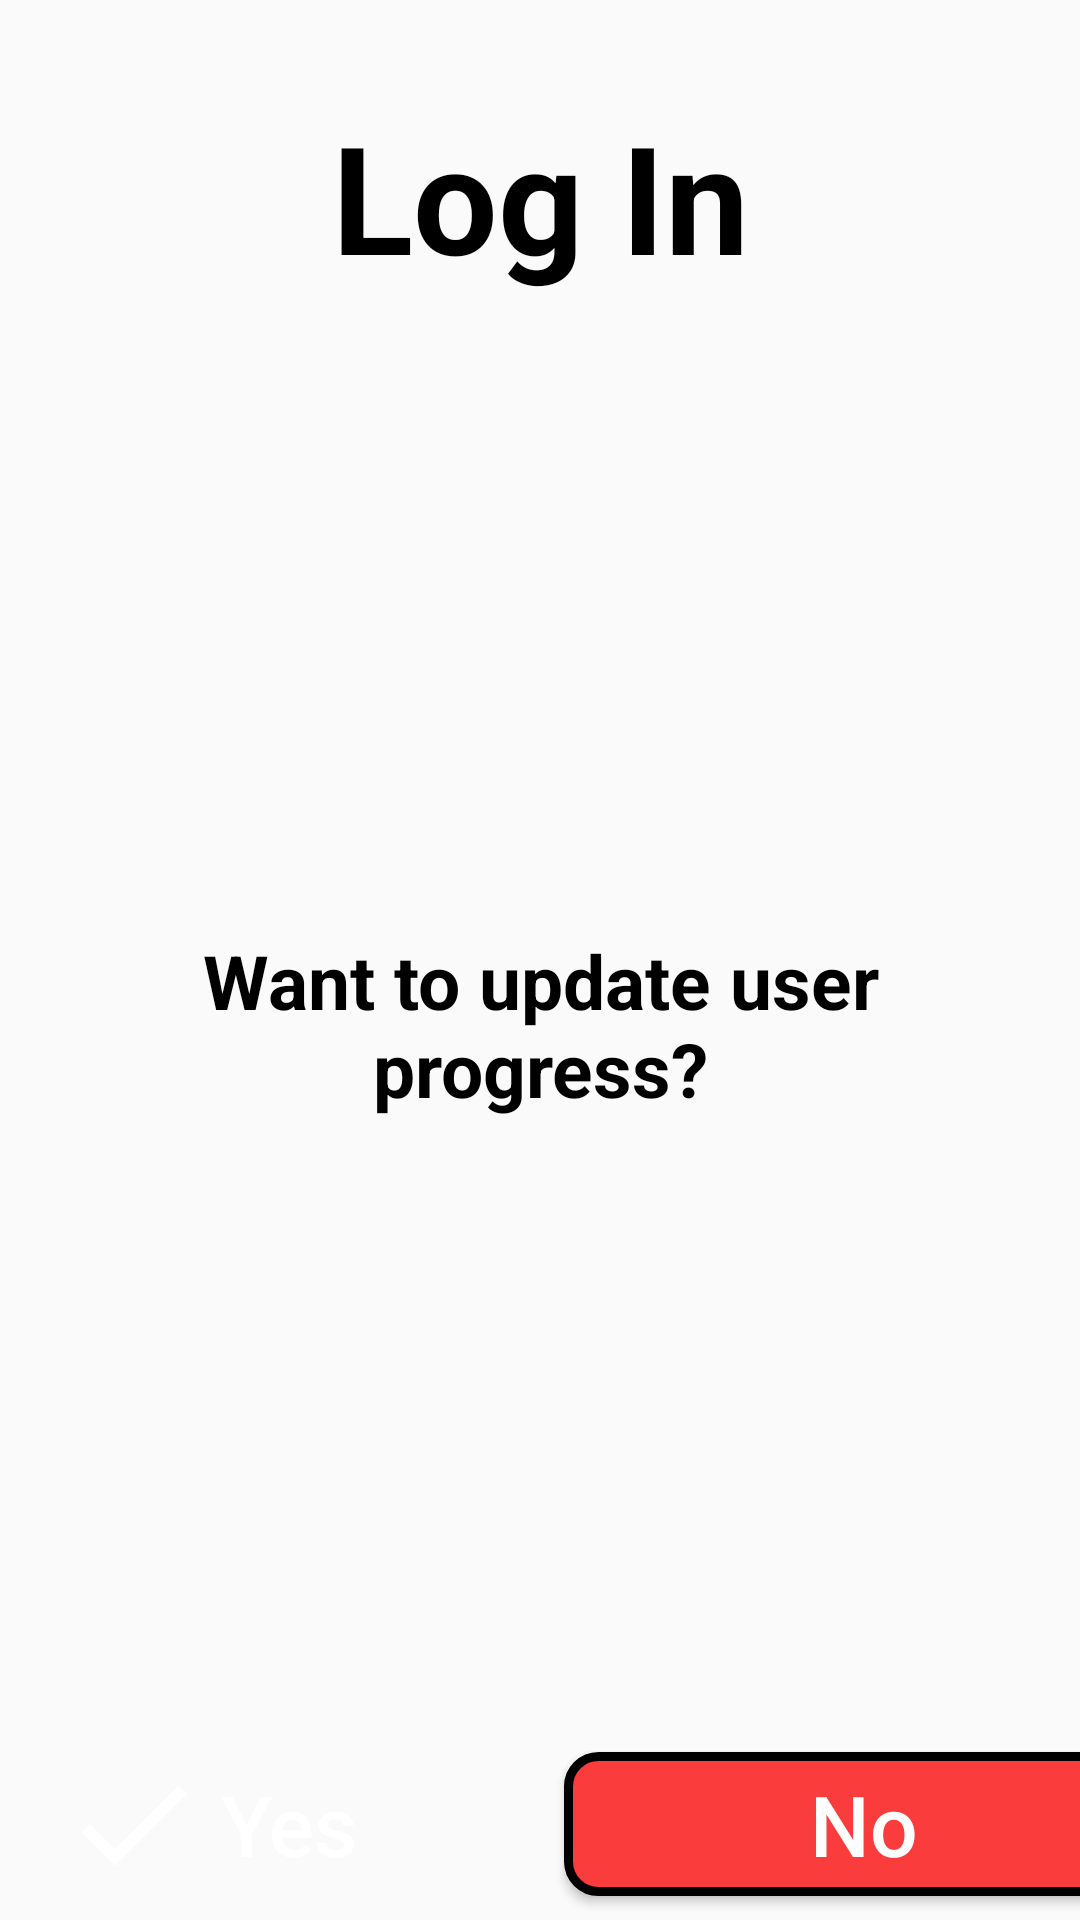

Layout XML and referenced resources for this Android screen:
<!-- AndroidManifest.xml: application theme Theme.Joc_educativ -->
<!-- res/layout/question_dialog.xml -->
<?xml version="1.0" encoding="utf-8"?>
<androidx.constraintlayout.widget.ConstraintLayout xmlns:android="http://schemas.android.com/apk/res/android"
    xmlns:app="http://schemas.android.com/apk/res-auto"
    xmlns:tools="http://schemas.android.com/tools"
    android:layout_width="600dp"
    android:layout_height="250dp"
    android:orientation="vertical">


    <TextView
        android:id="@+id/titleTextView"
        android:layout_width="match_parent"
        android:layout_height="wrap_content"
        android:layout_marginStart="32dp"
        android:layout_marginTop="32dp"
        android:layout_marginEnd="32dp"
        android:text="@string/log_in"
        android:textAlignment="center"
        android:textColor="@color/black"
        android:textSize="50dp"
        android:textStyle="bold"
        app:layout_constraintEnd_toEndOf="parent"
        app:layout_constraintStart_toStartOf="parent"
        app:layout_constraintTop_toTopOf="parent" />

    <TextView
        android:id="@+id/questionTextView"
        android:layout_width="match_parent"
        android:layout_height="wrap_content"
        android:layout_marginStart="16dp"
        android:layout_marginTop="16dp"
        android:layout_marginEnd="16dp"
        android:layout_marginBottom="16dp"
        android:text="@string/question_user_progress"
        android:textAlignment="center"
        android:textColor="@color/black"
        android:textSize="25dp"
        android:textStyle="bold"
        app:layout_constraintBottom_toTopOf="@+id/homeButton"
        app:layout_constraintEnd_toEndOf="parent"
        app:layout_constraintStart_toStartOf="parent"
        app:layout_constraintTop_toBottomOf="@+id/titleTextView" />

    <Button
        android:id="@+id/yesButton"
        android:layout_width="200dp"
        android:layout_height="wrap_content"
        android:layout_margin="8dp"
        android:layout_marginStart="16dp"
        android:layout_marginBottom="16dp"
        android:layout_weight="1"
        android:background="@drawable/play_button"
        android:drawableStart="@drawable/ic_baseline_check_48"
        android:paddingHorizontal="48dp"
        android:text="@string/yes"
        android:textAllCaps="false"
        android:textColor="@color/white"
        android:textSize="28sp"
        app:layout_constraintBottom_toBottomOf="parent"
        app:layout_constraintEnd_toStartOf="@+id/homeButton"
        app:layout_constraintHorizontal_bias="0.5"
        app:layout_constraintStart_toStartOf="parent" />

    <Button
        android:id="@+id/homeButton"
        android:layout_width="200dp"
        android:layout_height="wrap_content"
        android:layout_margin="8dp"
        android:layout_marginEnd="16dp"
        android:layout_marginBottom="16dp"
        android:layout_weight="1"
        android:background="@drawable/stop_button"
        android:drawableStart="@drawable/ic_baseline_close_48"
        android:paddingHorizontal="48dp"
        android:text="@string/no"
        android:textAllCaps="false"
        android:textColor="@color/white"
        android:textSize="28sp"
        app:layout_constraintBottom_toBottomOf="parent"
        app:layout_constraintEnd_toEndOf="parent"
        app:layout_constraintHorizontal_bias="0.5"
        app:layout_constraintStart_toEndOf="@+id/yesButton" />


</androidx.constraintlayout.widget.ConstraintLayout>
<!-- resources referenced by this layout -->
<resources>
  <color name="black">#FF000000</color>
  <color name="white">#FFFFFFFF</color>
  <!-- drawable ic_baseline_check_48 (drawable) -->
  <vector android:alpha="0.9" android:height="48dp" android:tint="#FFFFFF"
      android:viewportHeight="24" android:viewportWidth="24"
      android:width="48dp" xmlns:android="http://schemas.android.com/apk/res/android">
      <path android:fillColor="@android:color/white" android:pathData="M9,16.17L4.83,12l-1.42,1.41L9,19 21,7l-1.41,-1.41z"/>
  </vector>
  <!-- drawable stop_button (drawable) -->
  <?xml version="1.0" encoding="utf-8"?>
  <shape xmlns:android="http://schemas.android.com/apk/res/android" android:shape="rectangle">
      <solid android:color="@color/stop_red"/>
      <corners android:radius="10dp"/>
      <stroke android:width="3dp"
          android:color="@color/black"/>
  </shape>
  <string name="log_in">Log In</string>
  <string name="no">No</string>
  <string name="question_user_progress">Want to update user progress?</string>
  <string name="yes">Yes</string>
  <style name="Theme.Joc_educativ" parent="Theme.AppCompat.Light.NoActionBar">
          
          <item name="colorPrimary">@color/purple_500</item>
          <item name="colorPrimaryVariant">@color/purple_700</item>
          <item name="colorOnPrimary">@color/white</item>
          
          <item name="colorSecondary">@color/teal_200</item>
          <item name="colorSecondaryVariant">@color/teal_700</item>
          <item name="colorOnSecondary">@color/black</item>
          
      </style>
  <color name="stop_red">#FB3C3C</color>
  <color name="purple_500">#FF6200EE</color>
  <color name="purple_700">#FF3700B3</color>
  <color name="teal_200">#FF03DAC5</color>
  <color name="teal_700">#FF018786</color>
</resources>
